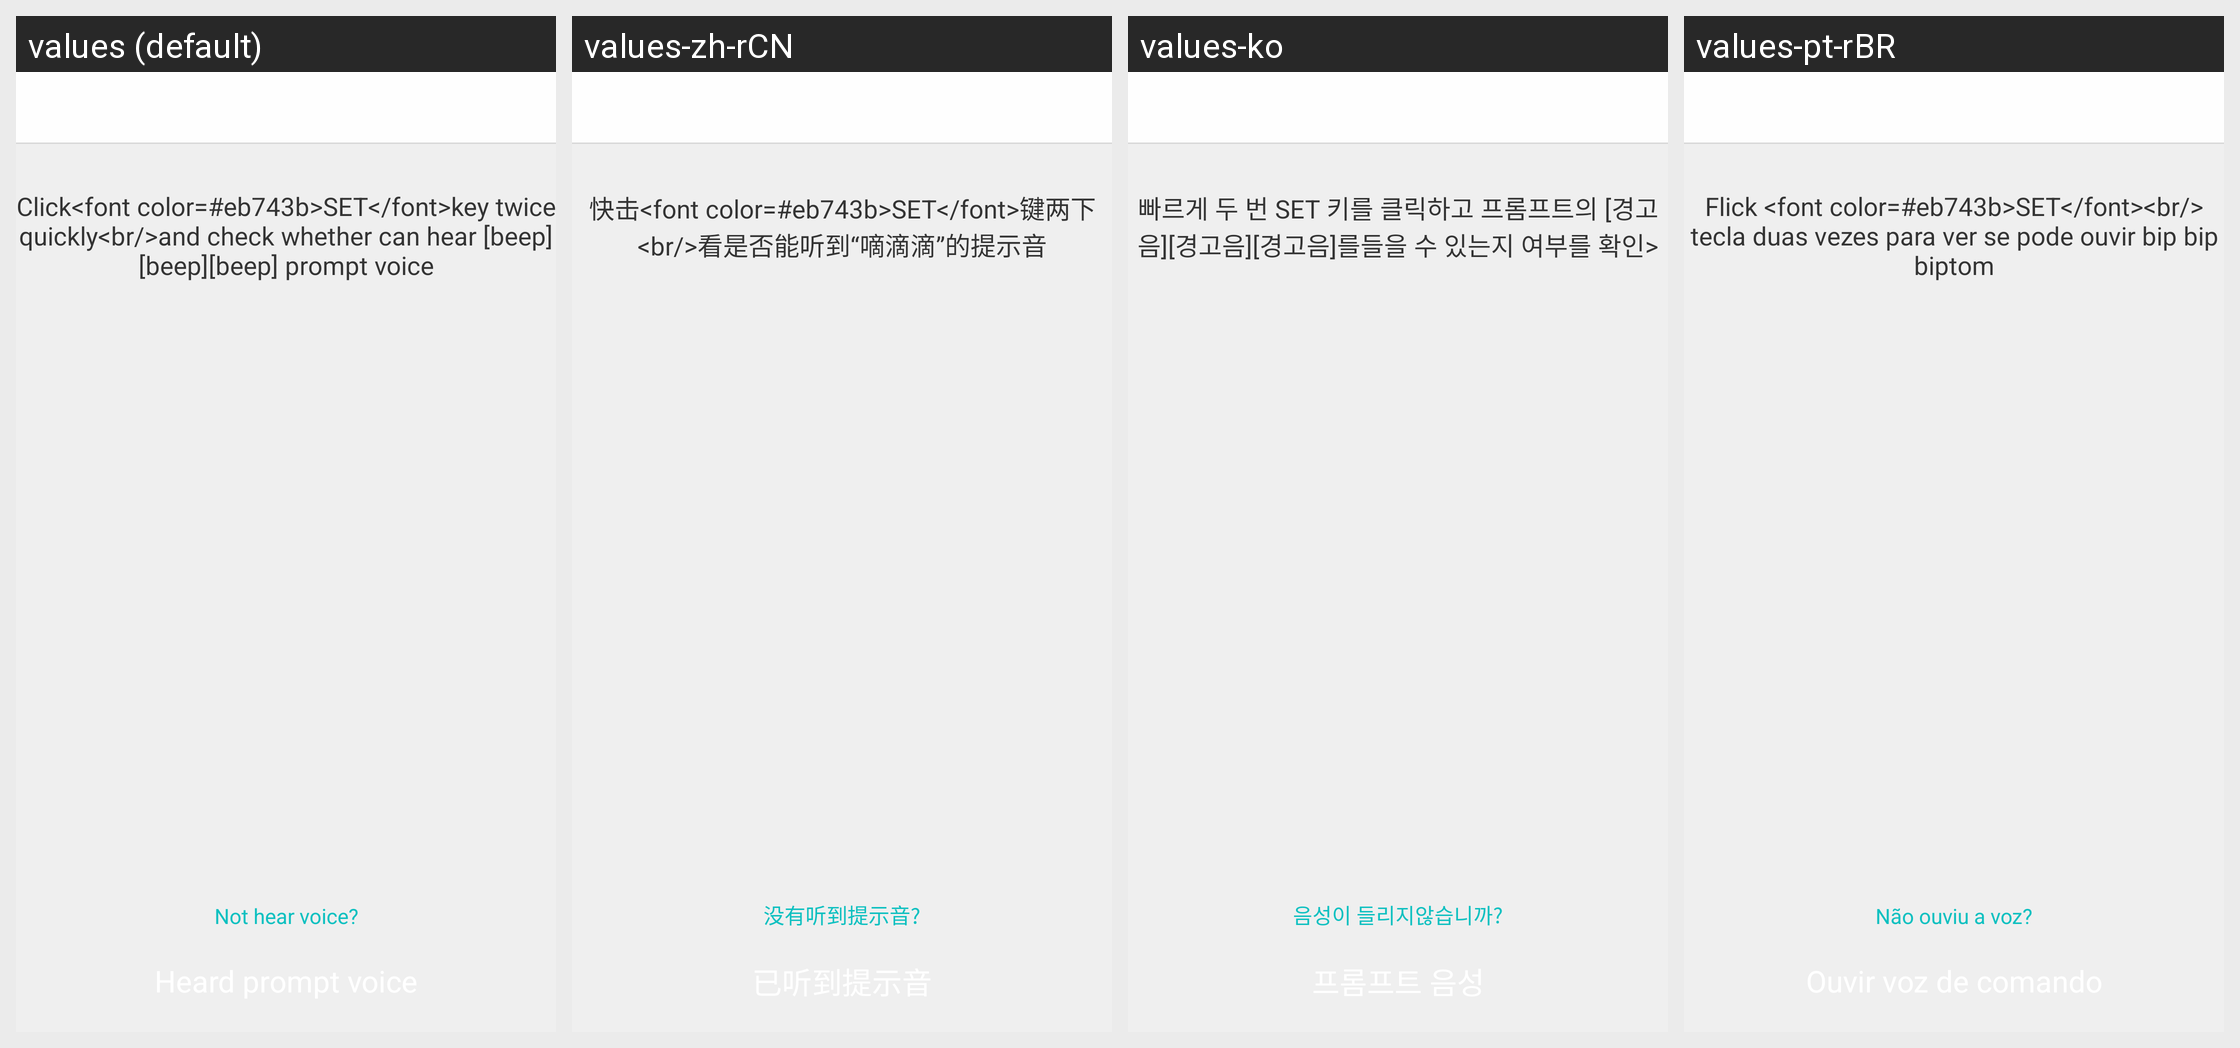

The Android screen above is rendered under several locales of the same app. Produce the string resources it draws, with the default and per-locale values.
Android screen res/layout/activity_device_getready_guide.xml rendered under 4 locales, left to right: values (default), values-zh-rCN, values-ko, values-pt-rBR. Device: Nexus 5 (rendered at 1080×1920; each locale shown at half size, 540×960, under a caption strip naming it); theme AppBaseTheme.
Strings drawn on this screen, with the default value and each locale's value (text and hints the layout hard-codes, and strings that could not be matched under every locale, appear in the picture but are not listed):

config_click_device_set_button
  values: Click<font color=#eb743b>SET</font>key twice quickly<br/>and check whether can hear [beep][beep][beep] prompt voice
  values-zh-rCN: 快击<font color=#eb743b>SET</font>键两下<br/>看是否能听到“嘀滴滴”的提示音
  values-ko: 빠르게 두 번 SET 키를 클릭하고 프롬프트의 [경고음][경고음][경고음]를들을 수 있는지 여부를 확인>
  values-pt-rBR: Flick <font color=#eb743b>SET</font><br/> tecla duas vezes para ver se pode ouvir bip bip biptom

config_not_hear_tip_voice
  values: Not hear voice?
  values-zh-rCN: 没有听到提示音?
  values-ko: 음성이 들리지않습니까?
  values-pt-rBR: Não ouviu a voz?
